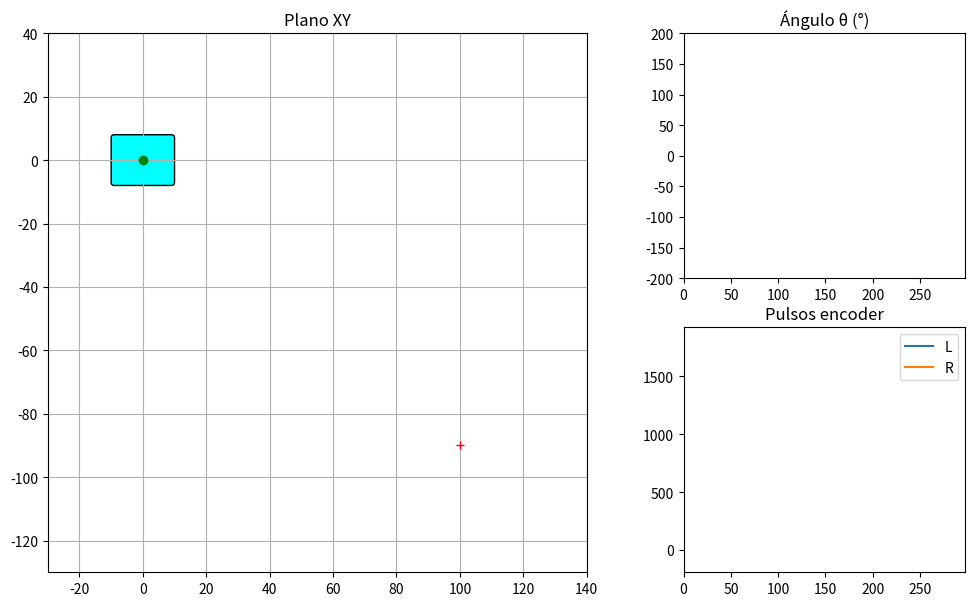

Generate this figure with matplotlib:
"""
Simulación de Robot Móvil Diferencial
======================================
3 Fases:
  1. Orientación inicial
  2. Desplazamiento
  3. Re-orientación final

✔ Movimiento en tiempo real
✘ No guarda GIF
"""

import numpy as np
import matplotlib.pyplot as plt
import matplotlib.patches as mpatches
import matplotlib.transforms as mtransforms
from matplotlib.animation import FuncAnimation
from matplotlib.patches import FancyBboxPatch, Circle

# ─────────────────────────────────────────────
# Parámetros físicos
# ─────────────────────────────────────────────
L   = 54.0
R   =  8.0
PPR = 600

MM_PER_PULSE = (2 * np.pi * R) / PPR
print(f"mm por pulso: {MM_PER_PULSE:.6f} mm")

# ─────────────────────────────────────────────
# Puntos de misión
# ─────────────────────────────────────────────
START = np.array([0.0,   0.0])
END   = np.array([100.0, -90.0])
FINAL_ANGLE_DEG = 0.0

TURN_SPEED = 2.0
MOVE_SPEED = 60.0
DT         = 0.01

def normalize(a):
    while a >  np.pi: a -= 2*np.pi
    while a < -np.pi: a += 2*np.pi
    return a

# ─────────────────────────────────────────────
# Simulación offline completa
# ─────────────────────────────────────────────
def simulate():
    states = []
    pulses = []
    phases = []

    x, y, th = START[0], START[1], 0.0
    pL, pR = 0.0, 0.0

    target_angle1 = np.arctan2(END[1]-START[1], END[0]-START[0])
    target_angle2 = np.deg2rad(FINAL_ANGLE_DEG)

    # Fase 1
    for _ in range(20000):
        diff = normalize(target_angle1 - th)
        if abs(diff) < 0.005:
            break
        step = np.sign(diff) * TURN_SPEED * DT
        if abs(step) > abs(diff):
            step = diff
        th += step

        arc = abs(step) * L / 2
        if diff > 0:
            pL -= arc / MM_PER_PULSE
            pR += arc / MM_PER_PULSE
        else:
            pL += arc / MM_PER_PULSE
            pR -= arc / MM_PER_PULSE

        states.append((x, y, th))
        pulses.append((pL, pR))
        phases.append(1)

    # Fase 2
    for _ in range(20000):
        dx, dy = END[0]-x, END[1]-y
        dist = np.hypot(dx, dy)
        if dist < 0.5:
            break
        d = min(MOVE_SPEED * DT, dist)
        x += np.cos(th) * d
        y += np.sin(th) * d
        pL += d / MM_PER_PULSE
        pR += d / MM_PER_PULSE

        states.append((x, y, th))
        pulses.append((pL, pR))
        phases.append(2)

    # Fase 3
    for _ in range(20000):
        diff = normalize(target_angle2 - th)
        if abs(diff) < 0.005:
            break
        step = np.sign(diff) * TURN_SPEED * DT
        if abs(step) > abs(diff):
            step = diff
        th += step

        arc = abs(step) * L / 2
        if diff > 0:
            pL -= arc / MM_PER_PULSE
            pR += arc / MM_PER_PULSE
        else:
            pL += arc / MM_PER_PULSE
            pR -= arc / MM_PER_PULSE

        states.append((x, y, th))
        pulses.append((pL, pR))
        phases.append(3)

    return np.array(states), np.array(pulses), np.array(phases)

print("Calculando trayectoria...")
STATES, PULSES, PHASES = simulate()
print("Trayectoria calculada.")

# Submuestreo para suavidad
STRIDE = max(1, len(STATES)//500)
S  = STATES[::STRIDE]
P  = PULSES[::STRIDE]
PH = PHASES[::STRIDE]
N  = len(S)

# ─────────────────────────────────────────────
# Configuración figura
# ─────────────────────────────────────────────
fig = plt.figure(figsize=(12, 7))
gs = fig.add_gridspec(2, 2, width_ratios=[2,1])

ax_main  = fig.add_subplot(gs[:,0])
ax_theta = fig.add_subplot(gs[0,1])
ax_pulse = fig.add_subplot(gs[1,1])

# Mapa
ax_main.set_xlim(-30, 140)
ax_main.set_ylim(-130, 40)
ax_main.set_aspect('equal')
ax_main.grid(True)
ax_main.set_title("Plano XY")

ax_main.plot(*START, 'go')
ax_main.plot(*END, 'r+')

trail, = ax_main.plot([], [], 'b-', linewidth=2)

# Robot
BODY_W = 18
BODY_H = 14

robot = FancyBboxPatch((-BODY_W/2, -BODY_H/2),
                       BODY_W, BODY_H,
                       boxstyle="round,pad=1",
                       facecolor='cyan')

ax_main.add_patch(robot)

def move_robot(x, y, th):
    t = (mtransforms.Affine2D()
         .rotate(th)
         .translate(x, y)
         + ax_main.transData)
    robot.set_transform(t)

# Gráfica ángulo
ax_theta.set_xlim(0, N)
ax_theta.set_ylim(-200, 200)
ax_theta.set_title("Ángulo θ (°)")
theta_line, = ax_theta.plot([], [])

# Gráfica pulsos
ax_pulse.set_xlim(0, N)
ymax = max(abs(P[-1,0]), abs(P[-1,1])) * 1.2
ax_pulse.set_ylim(-ymax*0.1, ymax)
ax_pulse.set_title("Pulsos encoder")
pulseL, = ax_pulse.plot([], [], label="L")
pulseR, = ax_pulse.plot([], [], label="R")
ax_pulse.legend()

frames = np.arange(N)
theta_deg = np.degrees(S[:,2])

# ─────────────────────────────────────────────
# Función de actualización
# ─────────────────────────────────────────────
def update(i):

    # Trayectoria
    trail.set_data(S[:i+1,0], S[:i+1,1])

    # Robot
    x, y, th = S[i]
    move_robot(x, y, th)

    # Ángulo
    theta_line.set_data(frames[:i+1], theta_deg[:i+1])

    # Pulsos
    pulseL.set_data(frames[:i+1], P[:i+1,0])
    pulseR.set_data(frames[:i+1], P[:i+1,1])

    return trail, robot, theta_line, pulseL, pulseR

# Posición inicial
move_robot(START[0], START[1], 0)

# ─────────────────────────────────────────────
# Animación EN PANTALLA (sin guardar GIF)
# ─────────────────────────────────────────────
ani = FuncAnimation(fig, update, frames=N,
                    interval=20, blit=False, repeat=False)

plt.show()
